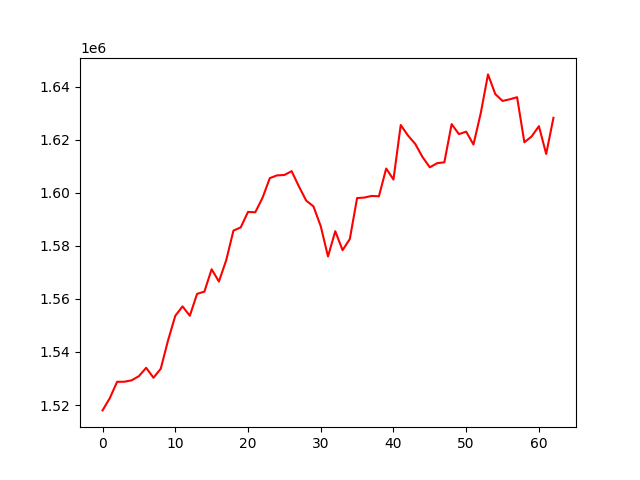

The data file committed next to this chart (first rows):
, 0
0, 1517965
1, 1522591
2, 1528748
3, 1528771
4, 1529314
5, 1530881
6, 1534029
7, 1530282
8, 1533647
9, 1544285
10, 1553630
11, 1557188
12, 1553651
13, 1561911
14, 1562753
15, 1571188
16, 1566563
17, 1574566
18, 1585761
19, 1586971
20, 1592806
21, 1592680
22, 1598151
23, 1605557
24, 1606592
25, 1606735
26, 1608171
27, 1602420
28, 1597077
29, 1594890
30, 1587435
31, 1576010
32, 1585541
33, 1578387
34, 1582577
35, 1598025
36, 1598225
37, 1598834
38, 1598696
39, 1609169
40, 1605005
41, 1625579
42, 1621606
43, 1618425
44, 1613486
45, 1609623
46, 1611177
47, 1611523
48, 1625910
49, 1622147
50, 1623072
51, 1618208
52, 1629991
53, 1644663
54, 1637248
55, 1634661
56, 1635271
57, 1636059
58, 1619065
59, 1621271
... 3 more rows
